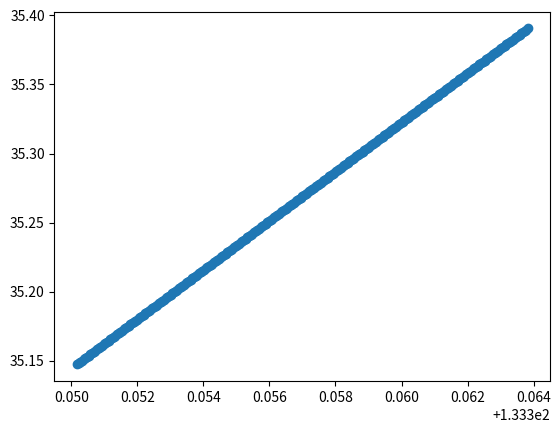

Python code for this plot:
import numpy as np
import matplotlib.pyplot as plt

class FlatEarthProjection:
    """ Computes flat-earth approximation on an ellipsoid """
    def __init__(self, lat0=None, lon0=None, radius=6371000.0):
        self.lat0 = lat0
        self.lon0 = lon0
        self.radius = radius
        self._d1_lon = None
        self._d1_lat = None
        self.a = 6378137.0
        self.b = 6356752.3142
        self.e = np.sqrt((self.a**2 - self.b**2)/self.a**2)

        # computes meridian distances and central latitude
        if self.lat0 is not None and self.lon0 is not None:
            self._d1_lat, self._d1_lon = self._compute_d1()

    @property
    def d1_lat(self):
        return self._d1_lat

    @property
    def d1_lon(self):
        return self._d1_lon

    @property
    def get_origin(self):
        return (self.lon0, self.lat0)

    def set_origin(self, lat, lon):
        self.lat0 = lat
        self.lon0 = lon
        self._d1_lat, self._d1_lon = self._compute_d1()

    def convert_local_to_geo(self, x, y):
        lon = (y / self._d1_lon) + self.lon0
        lat = x / self._d1_lat + self.lat0
        return lat, lon

    def convert_geo_to_local(self, lat, lon):
        pass

    def _compute_d1(self):
        """ approximates the arc-length of 1 degree on the earth using a sphere """
        if self.lat0 is None or self.lon0 is None:
            raise ValueError('lat0 and lon0 must be defined to compute d1')
        lat0 = np.deg2rad(self.lat0)
        # Approximation to the meridian distances using WGS84
        d1_lat = (np.pi * self.radius * (1 - self.e**2)) / (180 * (1 - self.e**2*np.sin(lat0)**2)**(3/2))
        d1_lon = (np.pi * self.radius * np.cos(lat0)) / (180 * np.sqrt(1 - self.e**2*np.sin(lat0)**2))
        return d1_lat, d1_lon

def geospace(lat0, lon0, length, dx, strike):
    """ returns a series of points in geographic coordinates"""
    pts_a = []
    npts = length // dx + 1
    for idx in range(npts):
        # convert to lat, lon
        new = convert_local_idx_to_geo(idx, lat0, lon0, length, dx, strike)
        pts_a.append(new)
    return np.array(pts_a)


def convert_local_idx_to_geo(idx, lat0, lon0, length, dx, strike):
    """ takes an index along strike and computes the lat, lon of that point. origin at center."""
    a = FlatEarthProjection()
    stk = np.deg2rad(strike)
    a.set_origin(lat0, lon0)
    npts = length // dx + 1
    hlf_pts = npts // 2
    # compute signed distance in grid space
    sd_grid = idx - hlf_pts
    # covert to cartesian 
    sd_cart = sd_grid * dx
    # new cartesian coords in flat-earth plane
    x1 = sd_cart*np.cos(stk)
    x2 = sd_cart*np.sin(stk)
    new = a.convert_local_to_geo(x1,x2)
    return new
    

if __name__ == "__main__":
    # in meters
    dx = 100
    stk = np.deg2rad(151)
    lat0 = 35.269
    lon0 = 133.357
    length = 27000

    pts = geospace(lat0, lon0, length, dx, stk)

    # plot points in space
    fig, ax = plt.subplots()
    lon = pts[:,1]
    lat = pts[:,0]
    ax.scatter(lon, lat)
    plt.show()
